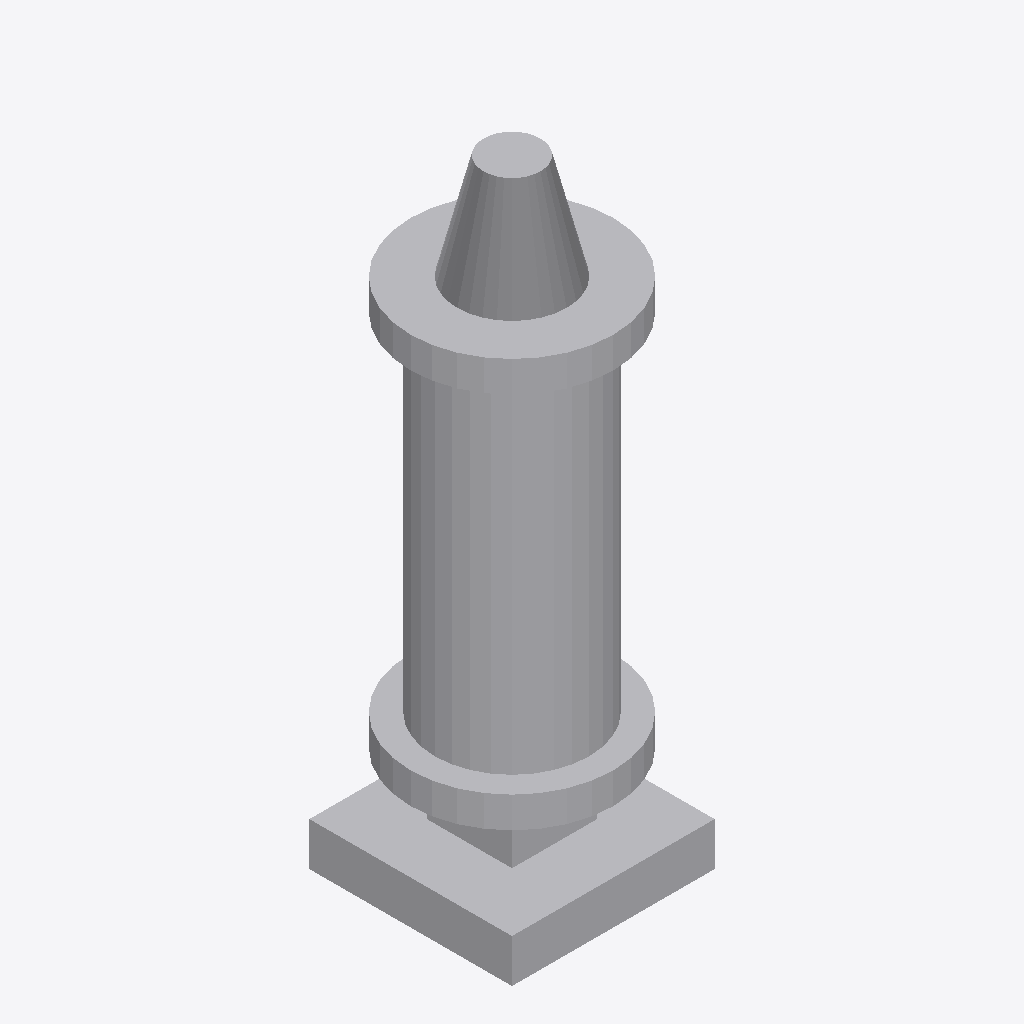
Isometric view of an IFC building model (IFC-SPF (STEP), schema IFC4, length unit millimetre), seen from the south-west, elements coloured by IFC class: 6 other elements (light grey).
Extent 1.9 m × 1.9 m × 5.8 m (x, y, z). Storeys (1): Implantacion conceptual at 0.00 m. Elements (6): 6 IfcBuildingElementProxy.

HEADER;
FILE_DESCRIPTION(('Diseno conceptual sintetico DRAFT'),'2;1');
FILE_NAME('BC-E103-A.ifc','2026-11-16T00:00:00',('TrazIA-3D'),('TrazIA-3D'),'TrazIA-3D','TrazIA-3D','DRAFT');
FILE_SCHEMA(('IFC4'));
ENDSEC;
DATA;
#7=IFCPROJECT('0JdkgQBXfTt8OTWz7fjZt5',$,'BC-E103','Diseno conceptual sintetico',$,'Intercambiador tubular vertical','DRAFT',(#6),#5);
#8=IFCSITE('1hcT3XYFH3ZnkPtMoL7966',$,'Catalogo sintetico',$,$,#3,$,$,.ELEMENT.,$,$,$,$,$);
#9=IFCBUILDING('2NBpz8iY5ksAxV9notalnY',$,'Equipos de proceso',$,$,#3,$,$,.ELEMENT.,$,$,$);
#10=IFCBUILDINGSTOREY('0mMAVG5I$o5ypESrqjMnI$',$,'Implantacion conceptual',$,$,#3,$,$,.ELEMENT.,0.0);
#28=IFCBUILDINGELEMENTPROXY('3DMlVw0_Ssl9Sz2BDLGKx4',$,'Carcasa vertical','Componente exterior conceptual DRAFT','exchanger',#3,#27,'BC-E103',$);
#18=IFCBUILDINGELEMENTPROXY('0Dr0XsWBw4mPdlXFOJAJKf',$,'Bancada','Componente exterior conceptual DRAFT','exchanger',#3,#17,'BC-E103',$);
#38=IFCBUILDINGELEMENTPROXY('0rfMlAmbpxT09mrF2O1kBk',$,'Brida superior','Componente exterior conceptual DRAFT','exchanger',#3,#37,'BC-E103',$);
#43=IFCBUILDINGELEMENTPROXY('3R_Wviqltb4Yj3KNIZeIFs',$,'Canal superior','Componente exterior conceptual DRAFT','exchanger',#3,#42,'BC-E103',$);
#33=IFCBUILDINGELEMENTPROXY('2q4ryWdukq36elCZotdD8k',$,'Brida inferior','Componente exterior conceptual DRAFT','exchanger',#3,#32,'BC-E103',$);
#23=IFCBUILDINGELEMENTPROXY('3tYBxi4BjGt0yv4oRKnAnM',$,'Pedestal','Componente exterior conceptual DRAFT','exchanger',#3,#22,'BC-E103',$);
ENDSEC;
